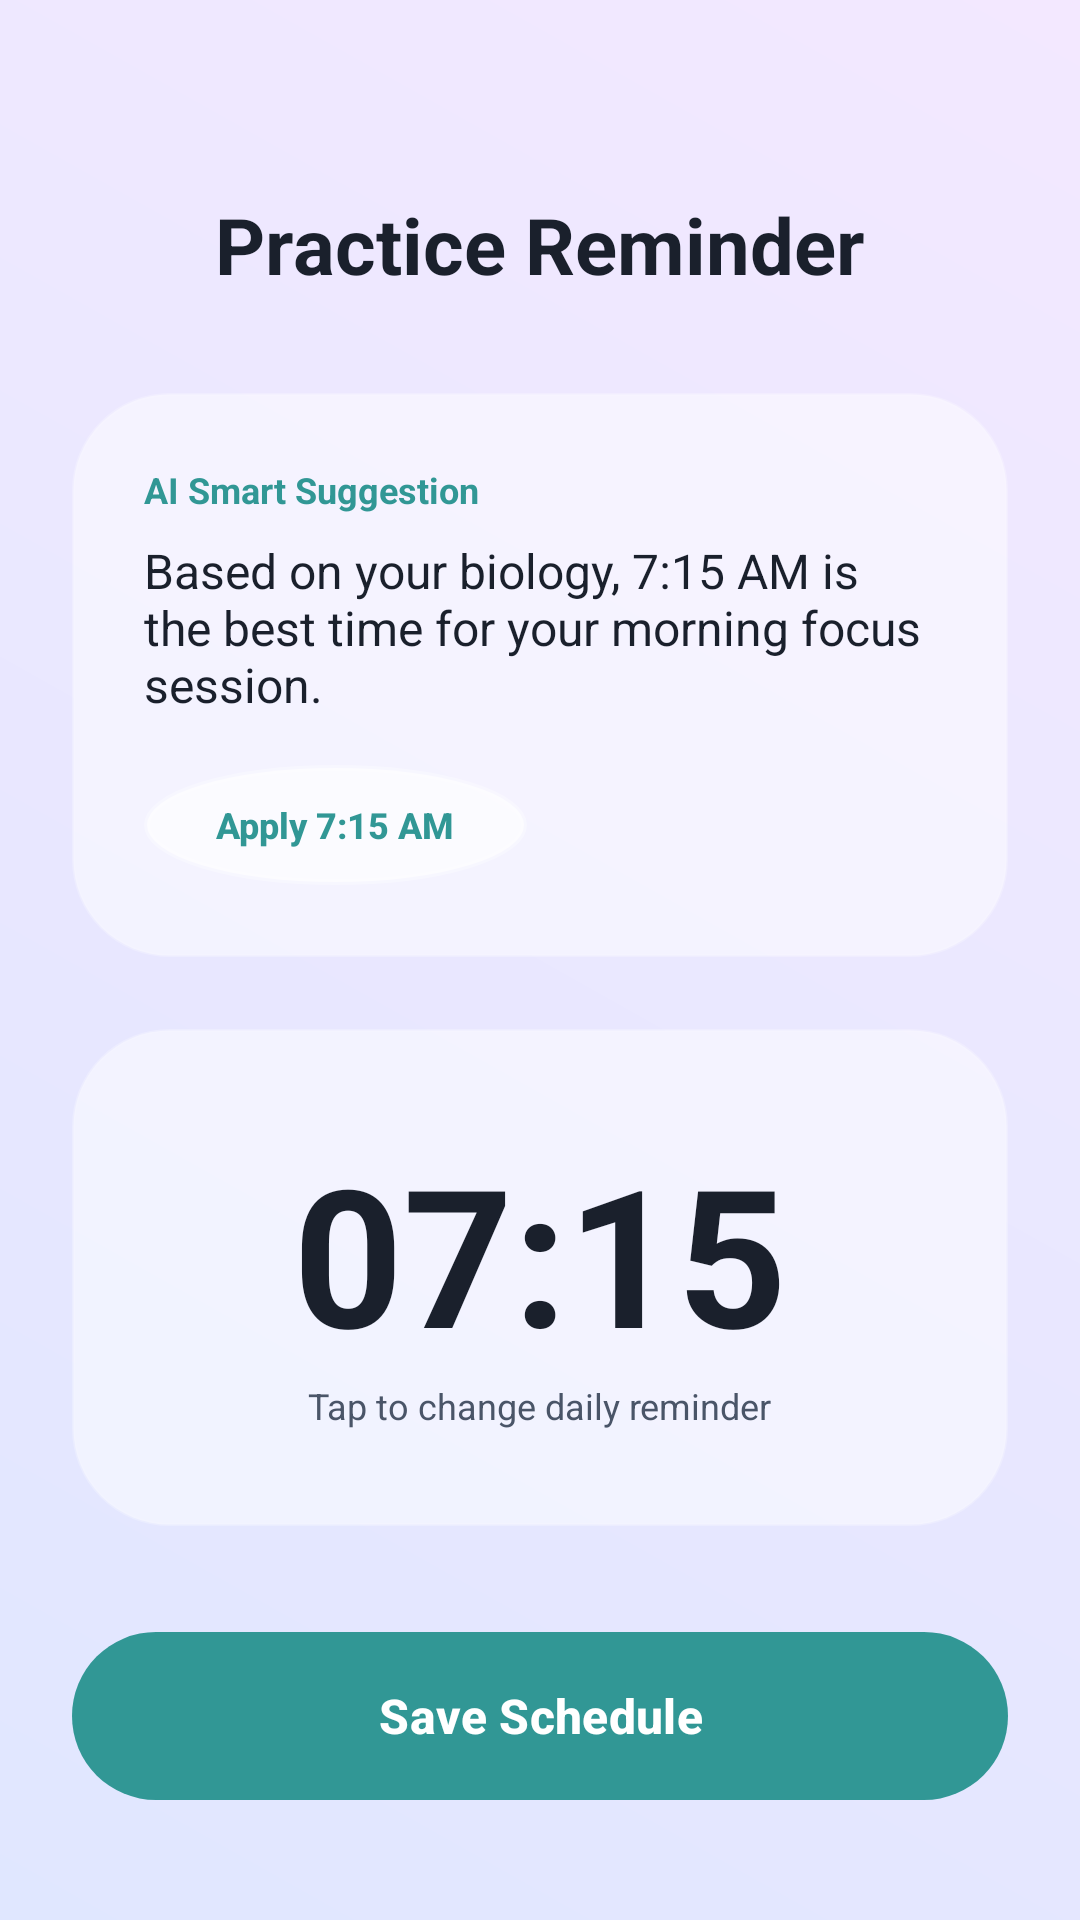

Write the Android layout XML for this screen, with the resource values it uses.
<!-- AndroidManifest.xml: application theme Theme.ZenGraph -->
<!-- res/layout/activity_scheduler.xml -->
<androidx.constraintlayout.widget.ConstraintLayout xmlns:android="http://schemas.android.com/apk/res/android"
    xmlns:app="http://schemas.android.com/apk/res-auto"
    android:layout_width="match_parent"
    android:layout_height="match_parent"
    android:background="@drawable/bg_ethereal_gradient">

    <TextView
        android:id="@+id/schedulerTitle"
        android:layout_width="wrap_content"
        android:layout_height="wrap_content"
        android:layout_marginTop="64dp"
        android:text="Practice Reminder"
        android:textColor="@color/text_primary"
        android:textSize="26sp"
        android:textStyle="bold"
        app:layout_constraintEnd_toEndOf="parent"
        app:layout_constraintStart_toStartOf="parent"
        app:layout_constraintTop_toTopOf="parent" />

    
    <LinearLayout
        android:id="@+id/aiSuggestionCard"
        android:layout_width="match_parent"
        android:layout_height="wrap_content"
        android:layout_marginHorizontal="24dp"
        android:layout_marginTop="32dp"
        android:background="@drawable/bg_glass_card"
        android:backgroundTint="@color/glass_white_less"
        android:orientation="vertical"
        android:padding="24dp"
        app:layout_constraintTop_toBottomOf="@id/schedulerTitle">

            <TextView
                android:layout_width="wrap_content"
                android:layout_height="wrap_content"
                android:text="AI Smart Suggestion"
                android:textColor="@color/accent_teal"
                android:textSize="12sp"
                android:textStyle="bold" />

            <TextView
                android:layout_width="wrap_content"
                android:layout_height="wrap_content"
                android:layout_marginTop="8dp"
                android:text="Based on your biology, 7:15 AM is the best time for your morning focus session."
                android:textColor="@color/text_primary"
                android:textSize="16sp" />

            <android.widget.Button
                android:layout_width="wrap_content"
                android:layout_height="40dp"
                android:layout_marginTop="16dp"
                android:paddingHorizontal="24dp"
                android:background="@drawable/bg_glass_circle"
                android:backgroundTint="@color/glass_white"
                android:text="Apply 7:15 AM"
                android:textAllCaps="false"
                android:textColor="@color/accent_teal"
                android:textSize="12sp"
                android:textStyle="bold" />
    </LinearLayout>

    
    <LinearLayout
        android:layout_width="match_parent"
        android:layout_height="wrap_content"
        android:layout_marginHorizontal="24dp"
        android:layout_marginTop="24dp"
        android:background="@drawable/bg_glass_card"
        android:backgroundTint="@color/glass_white_less"
        android:gravity="center"
        android:orientation="vertical"
        android:padding="32dp"
        app:layout_constraintTop_toBottomOf="@id/aiSuggestionCard">

        <TextView
            android:layout_width="wrap_content"
            android:layout_height="wrap_content"
            android:text="07:15"
            android:textColor="@color/text_primary"
            android:textSize="64sp"
            android:textStyle="bold" />

        <TextView
            android:layout_width="wrap_content"
            android:layout_height="wrap_content"
            android:text="Tap to change daily reminder"
            android:textColor="@color/text_secondary"
            android:textSize="12sp" />
    </LinearLayout>

    <android.widget.Button
        android:id="@+id/btnSaveSchedule"
        style="@style/EtherealButton"
        android:layout_width="match_parent"
        android:layout_height="56dp"
        android:layout_marginHorizontal="24dp"
        android:layout_marginBottom="40dp"
        android:text="Save Schedule"
        app:layout_constraintBottom_toBottomOf="parent" />

</androidx.constraintlayout.widget.ConstraintLayout>
<!-- resources referenced by this layout -->
<resources>
  <color name="accent_teal">#319795</color>
  <color name="glass_white">#CCFFFFFF</color>
  <color name="glass_white_less">#99FFFFFF</color>
  <color name="text_primary">#1A202C</color>
  <color name="text_secondary">#4A5568</color>
  <!-- drawable bg_ethereal_gradient (drawable) -->
  <?xml version="1.0" encoding="utf-8"?>
  <shape xmlns:android="http://schemas.android.com/apk/res/android"
      android:shape="rectangle">
      <gradient
          android:startColor="@color/ethereal_bg_start"
          android:endColor="@color/ethereal_bg_end"
          android:angle="45" />
  </shape>
  <!-- drawable bg_glass_card (drawable) -->
  <?xml version="1.0" encoding="utf-8"?>
  <shape xmlns:android="http://schemas.android.com/apk/res/android"
      android:shape="rectangle">
      <solid android:color="@color/glass_white" />
      <corners android:radius="32dp" />
      <stroke
          android:width="1dp"
          android:color="@color/glass_border" />
  </shape>
  <!-- drawable bg_glass_circle (drawable) -->
  <?xml version="1.0" encoding="utf-8"?>
  <shape xmlns:android="http://schemas.android.com/apk/res/android"
      android:shape="oval">
      <solid android:color="@color/glass_white" />
      <stroke
          android:width="2dp"
          android:color="@color/glass_border" />
  </shape>
  <style name="EtherealButton" parent="Widget.Material3.Button">
          <item name="android:background">@drawable/bg_ethereal_button</item>
          <item name="android:textAllCaps">false</item>
          <item name="android:textColor">@color/white_pure</item>
          <item name="android:textSize">16sp</item>
          <item name="android:textStyle">bold</item>
      </style>
  <style name="Theme.ZenGraph" parent="Base.Theme.ZenGraph">
          <item name="android:statusBarColor">@color/ethereal_bg_start</item>
          <item name="android:windowLightStatusBar" tools:targetApi="m">true</item>
          <item name="android:navigationBarColor">@color/ethereal_bg_end</item>
      </style>
  <color name="ethereal_bg_start">#E0E7FF</color>
  <color name="ethereal_bg_end">#F3E8FF</color>
  <color name="glass_border">#66FFFFFF</color>
  <!-- drawable bg_ethereal_button (drawable) -->
  <?xml version="1.0" encoding="utf-8"?>
  <ripple xmlns:android="http://schemas.android.com/apk/res/android"
      android:color="#22000000">
      <item>
          <shape android:shape="rectangle">
              <gradient
                  android:startColor="@color/accent_teal"
                  android:endColor="@color/teal_glow"
                  android:angle="0" />
              <corners android:radius="28dp" />
          </shape>
      </item>
  </ripple>
  <color name="white_pure">#FFFFFF</color>
  <style name="Base.Theme.ZenGraph" parent="Theme.Material3.DayNight.NoActionBar">
          <item name="colorPrimary">@color/accent_teal</item>
          <item name="android:windowBackground">@drawable/bg_ethereal_gradient</item>
          <item name="android:textColorPrimary">@color/text_primary</item>
          <item name="android:textColorSecondary">@color/text_secondary</item>
      </style>
  <color name="teal_glow">@color/accent_teal</color>
</resources>
